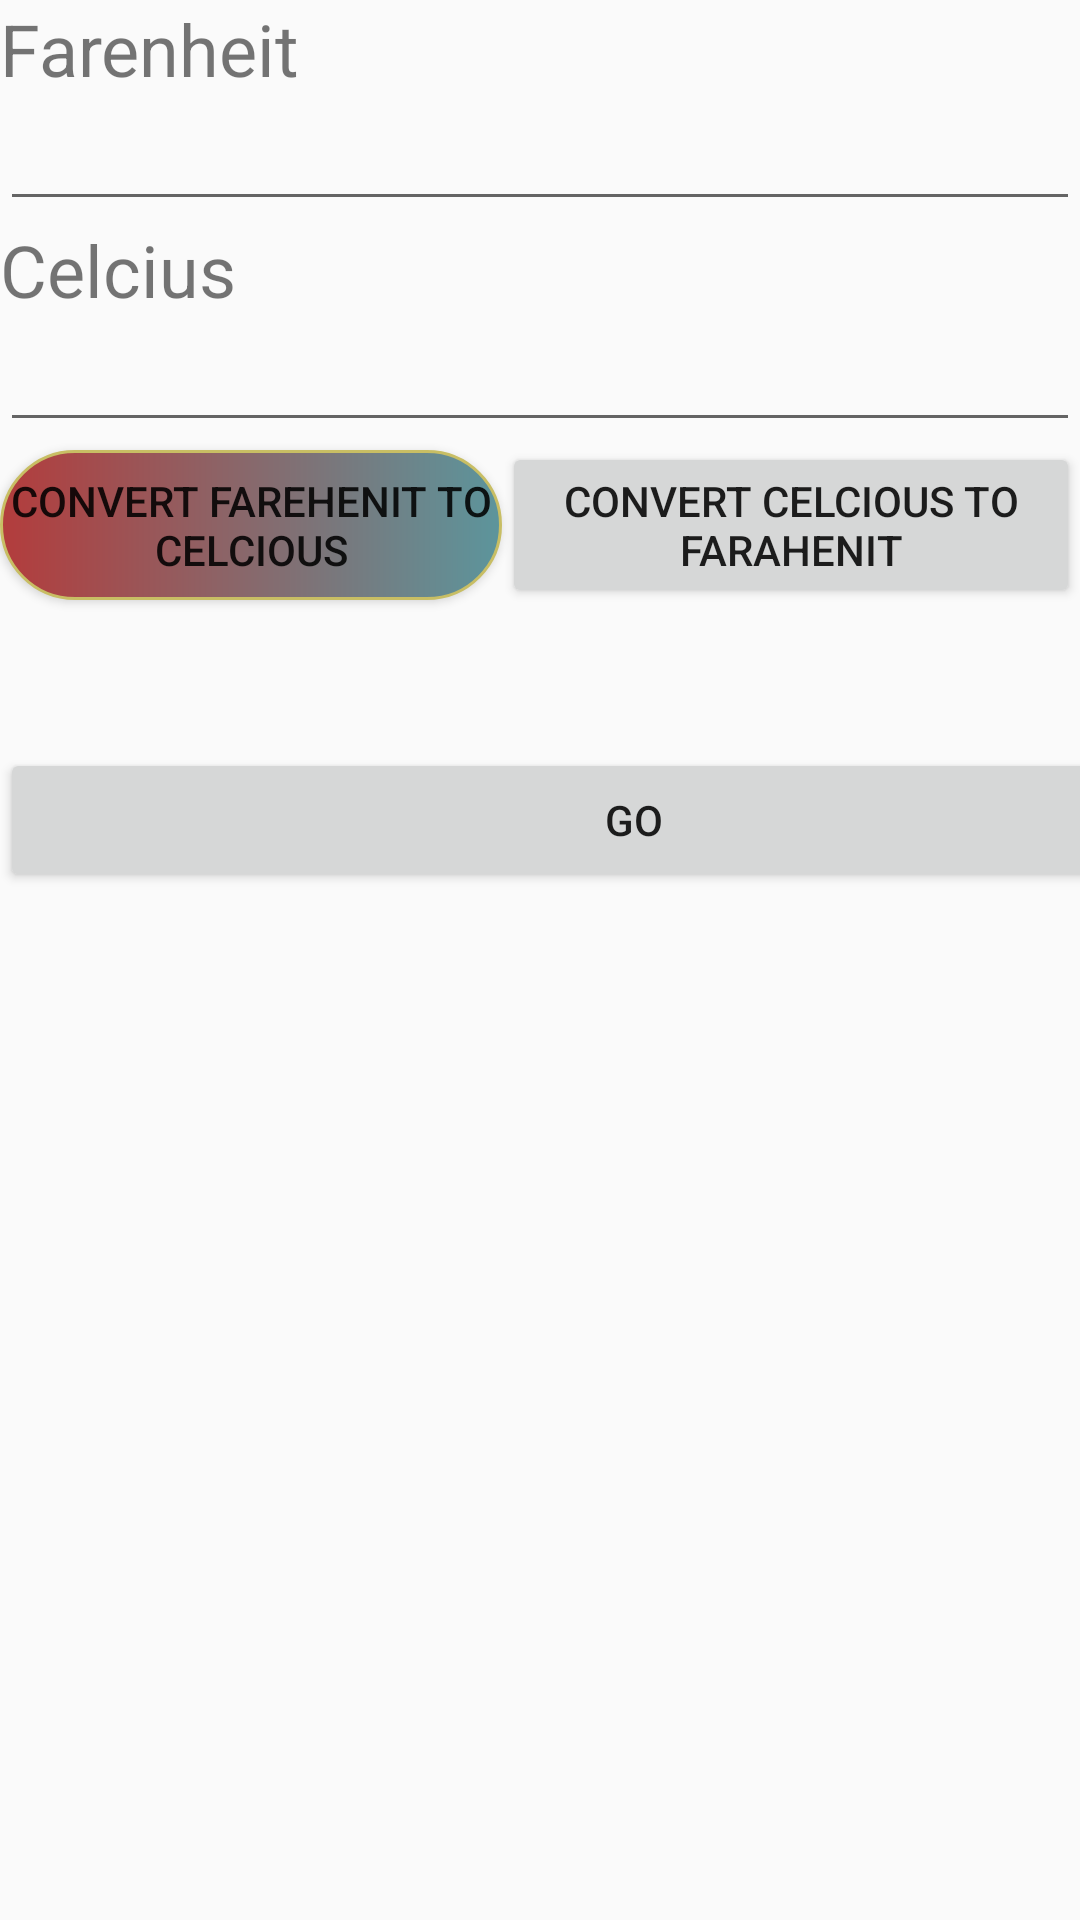

Write the Android layout XML for this screen, with the resource values it uses.
<!-- AndroidManifest.xml: application theme Theme.AppChuyenDoiNHietdo -->
<!-- res/layout/activity_main.xml -->
<?xml version="1.0" encoding="utf-8"?>
<LinearLayout xmlns:android="http://schemas.android.com/apk/res/android"
    xmlns:app="http://schemas.android.com/apk/res-auto"
    xmlns:tools="http://schemas.android.com/tools"
    android:layout_width="match_parent"
    android:layout_height="match_parent"
    android:orientation="vertical"
    tools:context=".MainActivity" >

    <TextView
        android:id="@+id/textView"
        android:layout_width="match_parent"
        android:layout_height="wrap_content"
        android:text="Farenheit"
        android:textSize="24sp" />

    <EditText
        android:id="@+id/edtF"
        android:layout_width="match_parent"
        android:layout_height="wrap_content"
        android:ems="10"
        android:inputType="number" />

    <TextView
        android:id="@+id/textView2"
        android:layout_width="match_parent"
        android:layout_height="wrap_content"
        android:text="Celcius"
        android:textSize="24sp" />

    <EditText
        android:id="@+id/edtC"
        android:layout_width="match_parent"
        android:layout_height="wrap_content"
        android:ems="10"
        android:inputType="number" />

    <LinearLayout
        android:layout_width="match_parent"
        android:layout_height="102dp"
        android:orientation="horizontal">

        <Button
            android:id="@+id/btFC"
            android:layout_width="wrap_content"
            android:layout_height="wrap_content"
            android:layout_weight="1"
            android:background="@drawable/custom_button"

            android:text="CONVERT FAREHENIT TO CELCIOUS" />

        <Button
            android:id="@+id/btCF"
            android:layout_width="wrap_content"
            android:layout_height="wrap_content"
            android:layout_weight="1"
            android:text="CONVERT CELCIOUS TO FARAHENIT" />

    </LinearLayout>

    <androidx.constraintlayout.widget.ConstraintLayout
        android:layout_width="match_parent"
        android:layout_height="wrap_content">

    </androidx.constraintlayout.widget.ConstraintLayout>

    <Button
        android:id="@+id/btgo"
        android:layout_width="423dp"
        android:layout_height="wrap_content"
        android:gravity="center"
        android:text="Go" />

</LinearLayout>
<!-- resources referenced by this layout -->
<resources>
  <!-- drawable custom_button (drawable) -->
  <?xml version="1.0" encoding="utf-8"?>
  <shape
      android:shape="rectangle"
      xmlns:android="http://schemas.android.com/apk/res/android">
  <size android:width="100dp"
      android:height="50dp" />
      <gradient android:startColor="#B33C3C"
          android:endColor="#5C959C"/>
      <corners android:radius="30dp"/>
      <stroke android:color="#C8BE64"
          android:width="1dp"/>
  </shape>
  <style name="Theme.AppChuyenDoiNHietdo" parent="Base.Theme.AppChuyenDoiNHietdo" />
  <style name="Base.Theme.AppChuyenDoiNHietdo" parent="Theme.AppCompat.Light.DarkActionBar">
          
          
      </style>
</resources>
